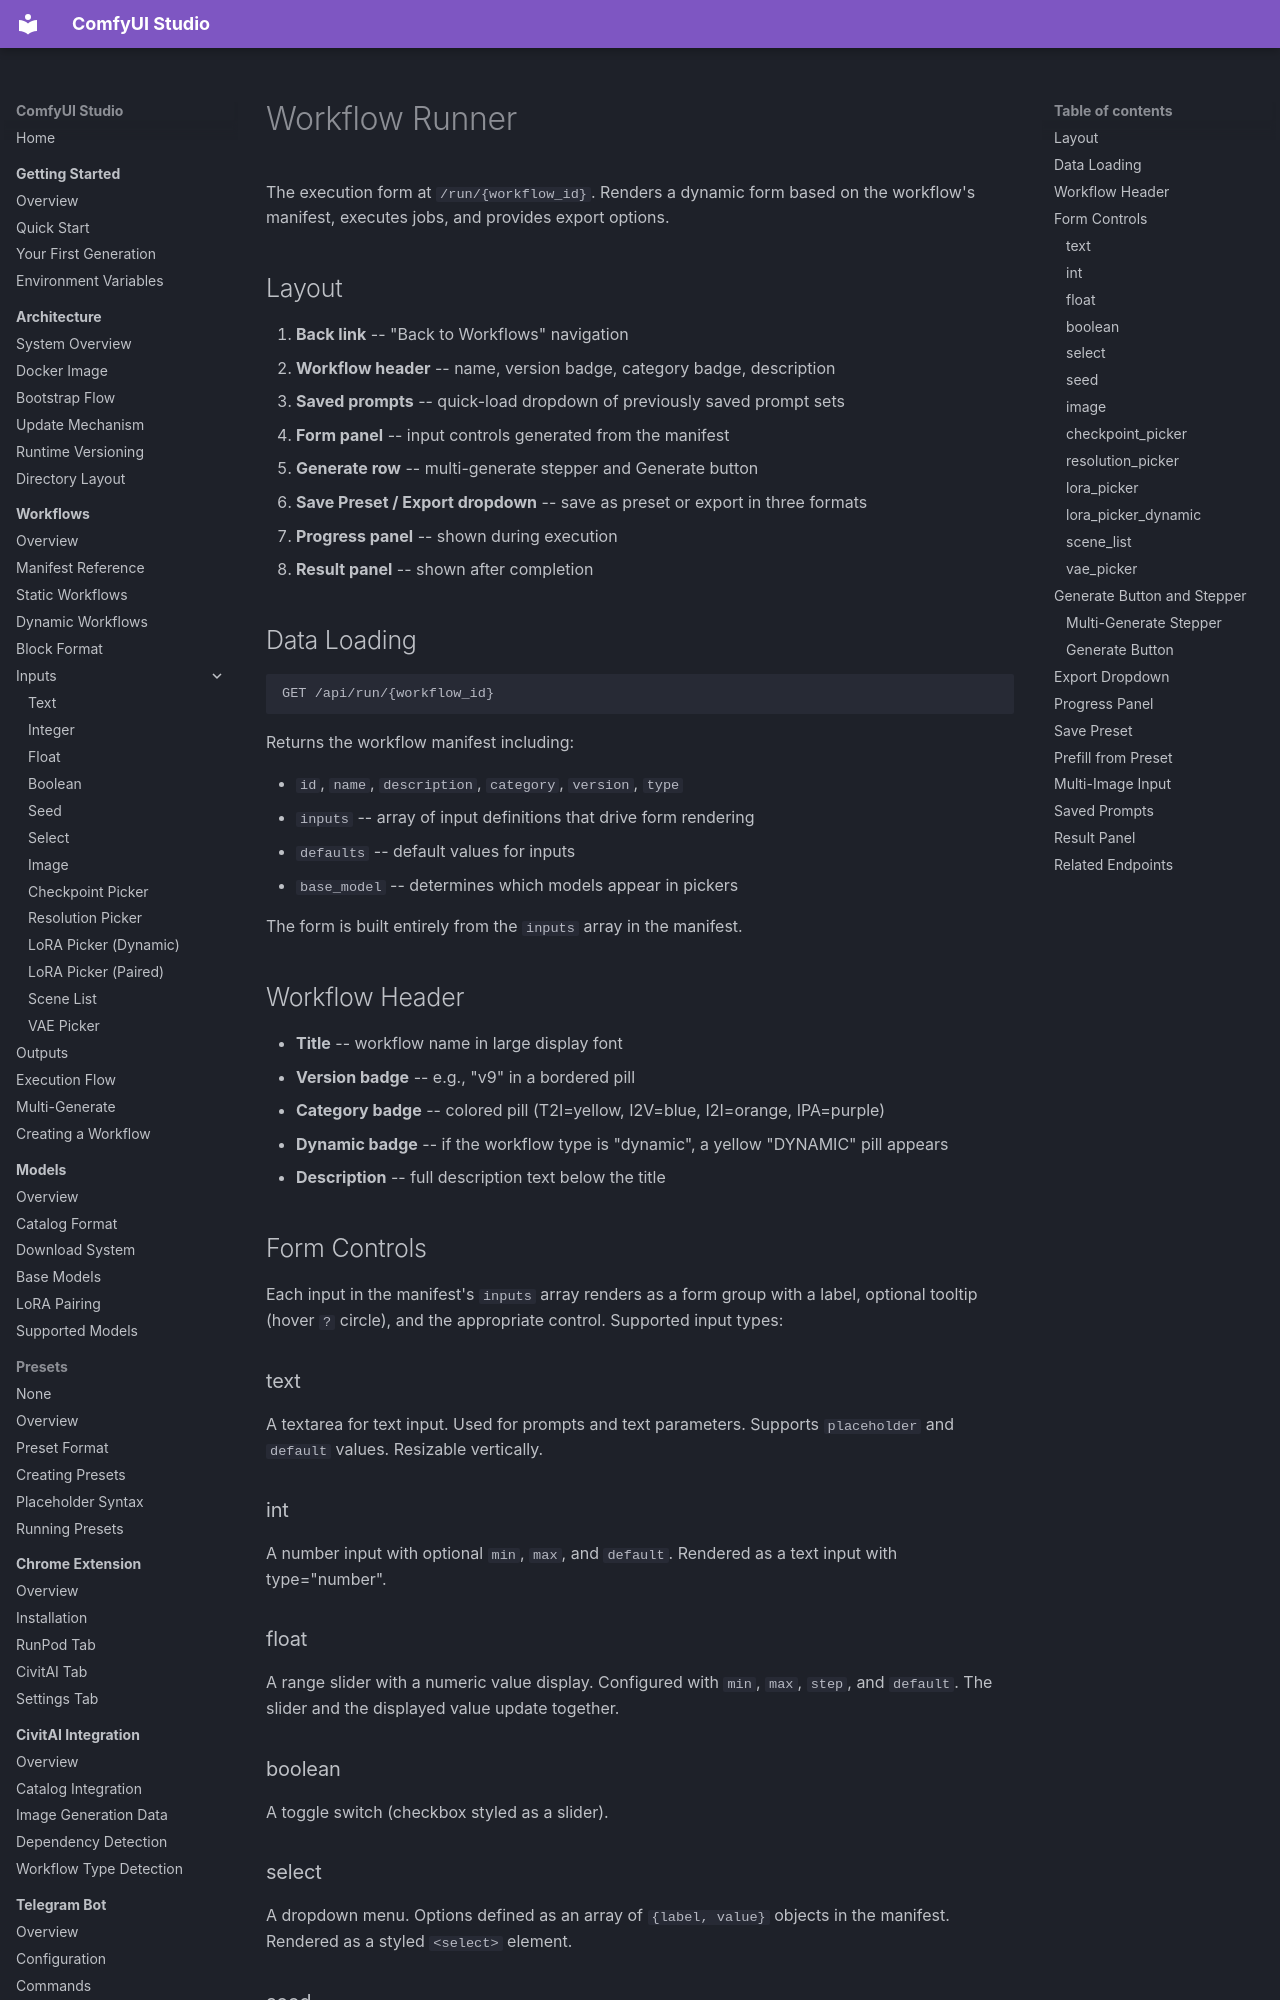

repository: diego-devita/comfyui-studio · page: pages/runner/index.html · generator: mkdocs

# Workflow Runner

The execution form at `/run/{workflow_id}`. Renders a dynamic form based on the workflow's manifest, executes jobs, and provides export options.

## Layout

1. **Back link** -- "Back to Workflows" navigation
2. **Workflow header** -- name, version badge, category badge, description
3. **Saved prompts** -- quick-load dropdown of previously saved prompt sets
4. **Form panel** -- input controls generated from the manifest
5. **Generate row** -- multi-generate stepper and Generate button
6. **Save Preset / Export dropdown** -- save as preset or export in three formats
7. **Progress panel** -- shown during execution
8. **Result panel** -- shown after completion

## Data Loading

```
GET /api/run/{workflow_id}
```

Returns the workflow manifest including:

- `id`, `name`, `description`, `category`, `version`, `type`
- `inputs` -- array of input definitions that drive form rendering
- `defaults` -- default values for inputs
- `base_model` -- determines which models appear in pickers

The form is built entirely from the `inputs` array in the manifest.

## Workflow Header

- **Title** -- workflow name in large display font
- **Version badge** -- e.g., "v9" in a bordered pill
- **Category badge** -- colored pill (T2I=yellow, I2V=blue, I2I=orange, IPA=purple)
- **Dynamic badge** -- if the workflow type is "dynamic", a yellow "DYNAMIC" pill appears
- **Description** -- full description text below the title

## Form Controls

Each input in the manifest's `inputs` array renders as a form group with a label, optional tooltip (hover `?` circle), and the appropriate control. Supported input types:

### text

A textarea for text input. Used for prompts and text parameters. Supports `placeholder` and `default` values. Resizable vertically.

### int

A number input with optional `min`, `max`, and `default`. Rendered as a text input with type="number".

### float

A range slider with a numeric value display. Configured with `min`, `max`, `step`, and `default`. The slider and the displayed value update together.

### boolean

A toggle switch (checkbox styled as a slider).

### select

A dropdown menu. Options defined as an array of `{label, value}` objects in the manifest. Rendered as a styled `<select>` element.

### seed

A number input with a "Random" button. Default of `-1` means random seed on each execution. The Random button generates a new random integer. When multi-generating, each execution gets a fresh random seed.
